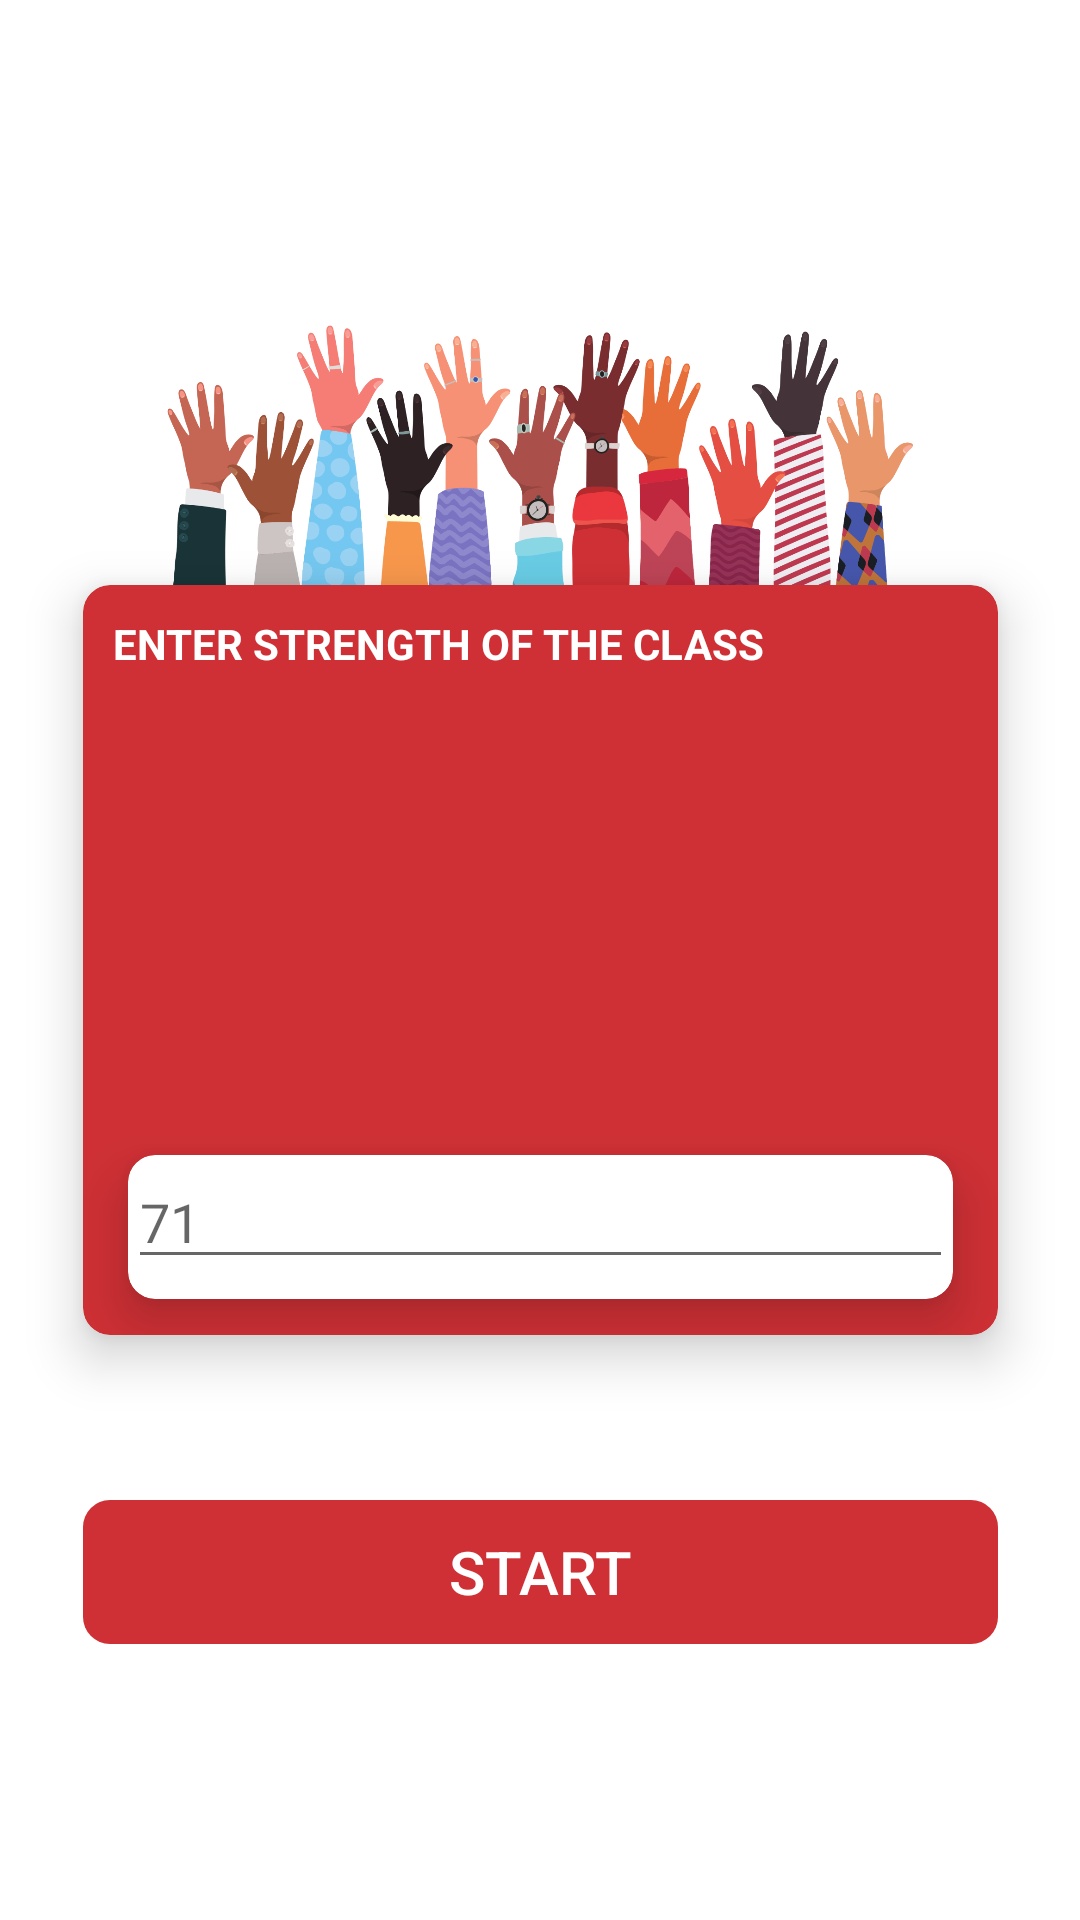

Layout XML and referenced resources for this Android screen:
<!-- AndroidManifest.xml: application theme Theme.Attendee -->
<!-- res/layout/activity_main.xml -->
<?xml version="1.0" encoding="utf-8"?>
<androidx.constraintlayout.widget.ConstraintLayout xmlns:android="http://schemas.android.com/apk/res/android"
    xmlns:app="http://schemas.android.com/apk/res-auto"
    xmlns:tools="http://schemas.android.com/tools"
    android:layout_width="match_parent"
    android:layout_height="match_parent"

    android:background="@color/white"
    tools:context=".MainActivity">


    <ImageView
        android:id="@+id/imageView2"
        android:layout_width="287dp"
        android:layout_height="228dp"
        android:layout_marginBottom="168dp"
        android:contentDescription="@string/todo"
        app:layout_constraintBottom_toBottomOf="@+id/cardView"
        app:layout_constraintEnd_toEndOf="parent"
        app:layout_constraintStart_toStartOf="parent"
        app:srcCompat="@drawable/brown_minimal_ui_testimonial_facebook_post" />

    <androidx.cardview.widget.CardView
        android:id="@+id/cardView"
        android:layout_width="305dp"
        android:layout_height="250dp"
        android:layout_marginStart="46dp"
        android:layout_marginEnd="46dp"
        android:outlineAmbientShadowColor="@color/black"
        android:shadowDx="0"
        android:shadowDy="30"
        android:shadowRadius="10"
        app:cardBackgroundColor="@color/red"
        app:cardCornerRadius="9dp"
        app:cardElevation="10dp"
        app:layout_constraintBottom_toBottomOf="parent"
        app:layout_constraintEnd_toEndOf="parent"
        app:layout_constraintStart_toStartOf="parent"
        app:layout_constraintTop_toTopOf="parent"
        tools:targetApi="p">


        <TextView
            android:layout_width="288dp"
            android:layout_height="83dp"
            android:width="276dp"
            android:height="155dp"
            android:fontFamily="sans-serif-black"

            android:padding="10dp"
            android:text="@string/enter_strength_of_the_class"

            android:textColor="@color/white"
            android:textFontWeight="700"
            android:textSize="14sp"
            android:textStyle="bold"
            android:typeface="normal"
            app:layout_constraintBottom_toBottomOf="parent"
            app:layout_constraintEnd_toEndOf="parent"
            app:layout_constraintStart_toStartOf="parent"
            app:layout_constraintTop_toTopOf="parent" />

        <androidx.cardview.widget.CardView
            android:id="@+id/cardView2"
            android:layout_width="275dp"
            android:layout_height="48dp"
            android:layout_marginStart="15dp"
            android:layout_marginTop="190dp"
            android:outlineAmbientShadowColor="@color/black"
            android:shadowDx="0"
            android:shadowDy="30"
            android:shadowRadius="10"
            app:cardBackgroundColor="@color/white"
            app:cardCornerRadius="9dp"
            app:cardElevation="10dp"
            app:layout_constraintBottom_toBottomOf="parent"
            app:layout_constraintEnd_toEndOf="parent"
            app:layout_constraintStart_toStartOf="parent"
            app:layout_constraintTop_toTopOf="parent">

            <EditText
                android:id="@+id/editTextPhone"
                android:layout_width="match_parent"
                android:layout_height="wrap_content"
                android:autofillHints=""
                android:ems="10"
                android:hint="@string/_71"
                android:inputType="phone"
                android:textColor="#000000"
                tools:ignore="LabelFor" />
        </androidx.cardview.widget.CardView>

    </androidx.cardview.widget.CardView>

    <androidx.appcompat.widget.AppCompatButton
        android:id="@+id/button2"
        android:layout_width="305dp"
        android:layout_height="wrap_content"
        android:layout_marginTop="40dp"
        android:background="@drawable/round"
        android:text="@string/start"
        android:textColor="@color/white"
        android:textSize="20sp"
        app:backgroundTint="@color/red"
        app:layout_constraintBottom_toBottomOf="parent"
        app:layout_constraintEnd_toEndOf="parent"
        app:layout_constraintStart_toStartOf="parent"
        app:layout_constraintTop_toBottomOf="@+id/cardView"
        app:layout_constraintVertical_bias="0.141"
        tools:ignore="HardcodedText" />

</androidx.constraintlayout.widget.ConstraintLayout>
<!-- resources referenced by this layout -->
<resources>
  <color name="black">#FF000000</color>
  <color name="red">#CE3035</color>
  <color name="white">#FFFFFFFF</color>
  <!-- drawable brown_minimal_ui_testimonial_facebook_post: png bitmap (drawable, 308086 bytes) -->
  <!-- drawable round (drawable) -->
  <?xml version="1.0" encoding="utf-8"?>
  <shape xmlns:android="http://schemas.android.com/apk/res/android">
      <corners
          android:radius="9dp">
  
      </corners>
  
  
  </shape>
  <string name="_71">71</string>
  <string name="enter_strength_of_the_class">ENTER STRENGTH OF THE CLASS</string>
  <string name="start">START</string>
  <string name="todo">TODO</string>
  <style name="Theme.Attendee" parent="Base.Theme.Attendee" />
  <style name="Base.Theme.Attendee" parent="Theme.AppCompat.DayNight.NoActionBar">
          <item name="android:navigationBarColor">#CF3035</item>
          <item name="android:statusBarColor">#CF3035</item>
          
          
      </style>
</resources>
